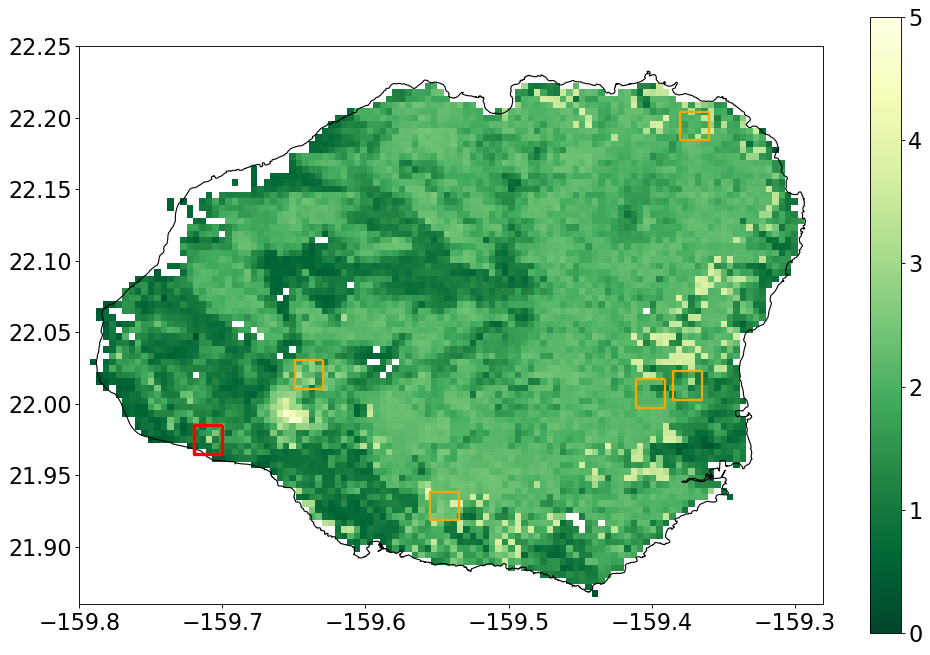

Data behind this chart, as committed beside it:
, Year, Month, ET, datetime
0, 2001, 1.0, 2.339, 2001-01-01
1, 2001, 2.0, 2.142, 2001-02-01
2, 2001, 3.0, 2.65, 2001-03-01
3, 2001, 4.0, 2.857, 2001-04-01
4, 2001, 5.0, 2.629, 2001-05-01
5, 2001, 6.0, 2.294, 2001-06-01
6, 2001, 7.0, 2.927, 2001-07-01
7, 2001, 8.0, 2.754, 2001-08-01
8, 2001, 9.0, 2.032, 2001-09-01
9, 2001, 10.0, 2.043, 2001-10-01
10, 2001, 11.0, 1.845, 2001-11-01
11, 2001, 12.0, 1.706, 2001-12-01
12, 2002, 1.0, 1.919, 2002-01-01
13, 2002, 2.0, 2.178, 2002-02-01
14, 2002, 3.0, 2.934, 2002-03-01
15, 2002, 4.0, 3.941, 2002-04-01
16, 2002, 5.0, 3.9, 2002-05-01
17, 2002, 6.0, 3.338, 2002-06-01
18, 2002, 7.0, 2.981, 2002-07-01
19, 2002, 8.0, 2.706, 2002-08-01
20, 2002, 9.0, 2.307, 2002-09-01
21, 2002, 10.0, 2.221, 2002-10-01
22, 2002, 11.0, 1.958, 2002-11-01
23, 2002, 12.0, 1.368, 2002-12-01
24, 2003, 1.0, 1.865, 2003-01-01
25, 2003, 2.0, 2.146, 2003-02-01
26, 2003, 3.0, 2.995, 2003-03-01
27, 2003, 4.0, 2.807, 2003-04-01
28, 2003, 5.0, 2.817, 2003-05-01
29, 2003, 6.0, 2.696, 2003-06-01
30, 2003, 7.0, 2.806, 2003-07-01
31, 2003, 8.0, 2.7, 2003-08-01
32, 2003, 9.0, 2.493, 2003-09-01
33, 2003, 10.0, 2.559, 2003-10-01
34, 2003, 11.0, 2.434, 2003-11-01
35, 2003, 12.0, 1.969, 2003-12-01
36, 2004, 1.0, 2.515, 2004-01-01
37, 2004, 2.0, 2.741, 2004-02-01
38, 2004, 3.0, 3.579, 2004-03-01
39, 2004, 4.0, 3.318, 2004-04-01
40, 2004, 5.0, 3.359, 2004-05-01
41, 2004, 6.0, 3.656, 2004-06-01
42, 2004, 7.0, 2.829, 2004-07-01
43, 2004, 8.0, 3.072, 2004-08-01
44, 2004, 9.0, 2.647, 2004-09-01
45, 2004, 10.0, 2.69, 2004-10-01
46, 2004, 11.0, 2.601, 2004-11-01
47, 2004, 12.0, 1.724, 2004-12-01
48, 2005, 1.0, 2.751, 2005-01-01
49, 2005, 2.0, 2.754, 2005-02-01
50, 2005, 3.0, 2.749, 2005-03-01
51, 2005, 4.0, 2.625, 2005-04-01
52, 2005, 5.0, 3.088, 2005-05-01
53, 2005, 6.0, 2.842, 2005-06-01
54, 2005, 7.0, 2.926, 2005-07-01
55, 2005, 8.0, 2.272, 2005-08-01
56, 2005, 9.0, 2.703, 2005-09-01
57, 2005, 10.0, 2.168, 2005-10-01
58, 2005, 11.0, 2.154, 2005-11-01
59, 2005, 12.0, 1.431, 2005-12-01
... 216 more rows
